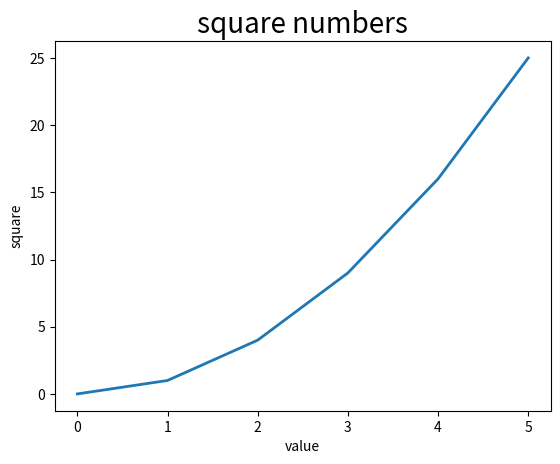

Here is the Python script that generated this plot:
import matplotlib.pyplot as plt 

x_value = [0, 1, 2, 3, 4, 5]
y_value = [0, 1, 4, 9, 16, 25]
plt.plot(x_value, y_value, linewidth=2)#plot()函数是将点绘制成折线图的函数；linewidth=2是将曲线宽度设为2

plt.title("square numbers", fontsize=20)#将标题"square numbers"字体大小设为20
plt.xlabel("value", fontsize=10)
plt.ylabel("square", fontsize=10)

plt.tick_params(axis="both", labelsize=10)#tick_params()函数是设置刻度式样的函数；axis="both"是将x,y轴都设置为整数；labelsize=10是将刻度标记的字号设为10

plt.show()